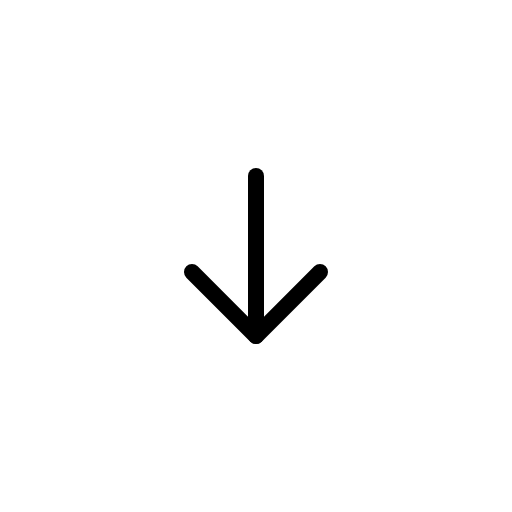
t = 0.00 s
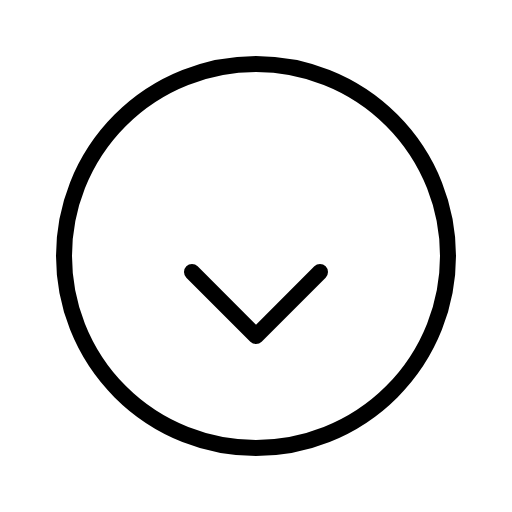
t = 0.60 s
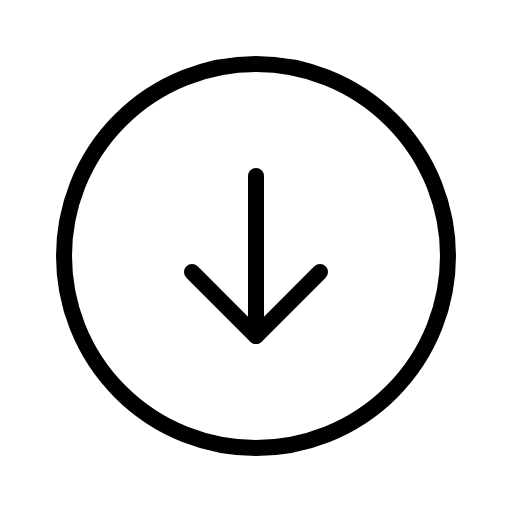
t = 0.98 s
t = 1.35 s: frame unchanged from t = 0.98 s, image omitted
t = 1.73 s: frame unchanged from t = 0.98 s, image omitted

The animated SVG that drew these frames (rendered in a browser with its animation timeline set to each time). Animation: 1 CSS @keyframes rule; one cycle of 2.10 s, repeats indefinitely.

<svg xmlns="http://www.w3.org/2000/svg" viewBox="0 0 256 256">
  <style>
    .draw-line {
      stroke-dasharray: 2000;
      stroke-dashoffset: 0;
    }
    svg:hover .draw-line {
      animation: phosphor-draw-in 1.5s ease-in-out infinite;
    }
    @keyframes phosphor-draw-in {
      0%   { stroke-dashoffset: 2000; }
      100% { stroke-dashoffset: 0; }
    }
  </style><rect width="256" height="256" fill="none"/><circle cx="128" cy="128" r="96" fill="none" stroke="currentColor" stroke-linecap="round" stroke-linejoin="round" stroke-width="8" class="draw-line" pathLength="1" style="animation-delay: 0s"/><polyline points="96 136 128 168 160 136" fill="none" stroke="currentColor" stroke-linecap="round" stroke-linejoin="round" stroke-width="8" class="draw-line" pathLength="1" style="animation-delay: 0.3s"/><line x1="128" y1="88" x2="128" y2="168" fill="none" stroke="currentColor" stroke-linecap="round" stroke-linejoin="round" stroke-width="8" class="draw-line" pathLength="1" style="animation-delay: 0.6s"/></svg>
